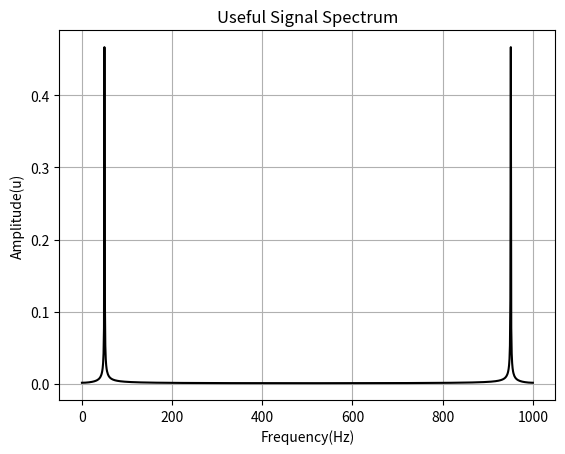

Recreate this plot in Python.
import numpy as np
import matplotlib.pyplot as plt
from scipy.fftpack import fft, ifft
from scipy.signal import firwin, lfilter

# Main script
Fs = 1000  # Sampling frequency
fc = 50    # Carrier frequency
T = 1 / Fs  # Sampling period
SIGNAL_LENGTH = 1024    # Signal length
t = np.arange(0, SIGNAL_LENGTH) * T

# Generate useful signal
xt = np.cos(2 * np.pi * fc * t + np.pi / 4)

# FFT of useful signal
nfft = 2**np.ceil(np.log2(SIGNAL_LENGTH)).astype(int)
xt_fft = fft(xt, nfft) / SIGNAL_LENGTH
f = Fs * np.linspace(0, 1, nfft)

plt.figure()
plt.plot(f, np.abs(xt_fft), 'k')
plt.title('Useful Signal Spectrum')
plt.xlabel('Frequency(Hz)')
plt.ylabel('Amplitude(u)')
plt.grid()
plt.show()
